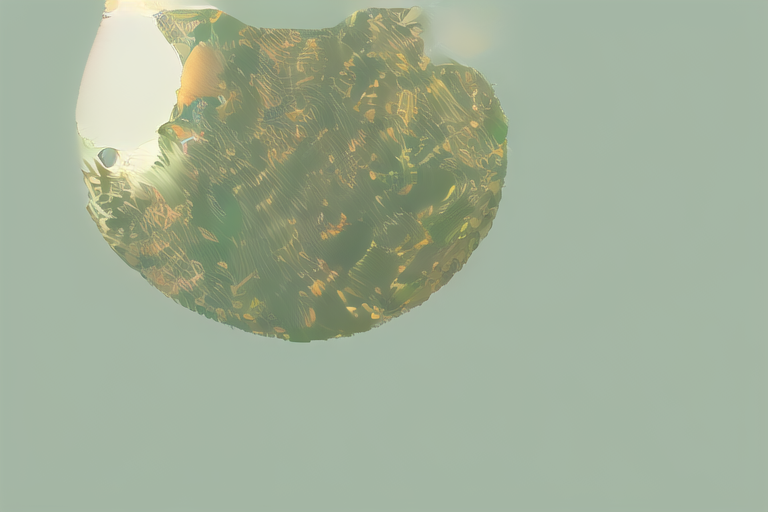
Generation parameters embedded in this image by AUTOMATIC1111 Stable Diffusion web UI or a fork of it (Forge, ...) (PNG 'parameters' text chunk):
masterpiece, best quality, 1girl, solo
Negative prompt: nsfw, EasyNegative
Steps: 20, Sampler: DPM++ 2M Karras, CFG scale: 7, Seed: 2332191660, Size: 768x512, Model hash: e4b17ce185, Model: anything-v4.5-pruned, Clip skip: 2, RNG: CPU, ControlNet 0: "preprocessor: invert (from white bg & black line), model: fill50k_epoch=4-step=62499 [ed6cd726], weight: 2, starting/ending: (0, 1), resize mode: Crop and Resize, pixel perfect: True, control mode: Balanced, preprocessor params: (512, 64, 64)", Version: v1.3.1